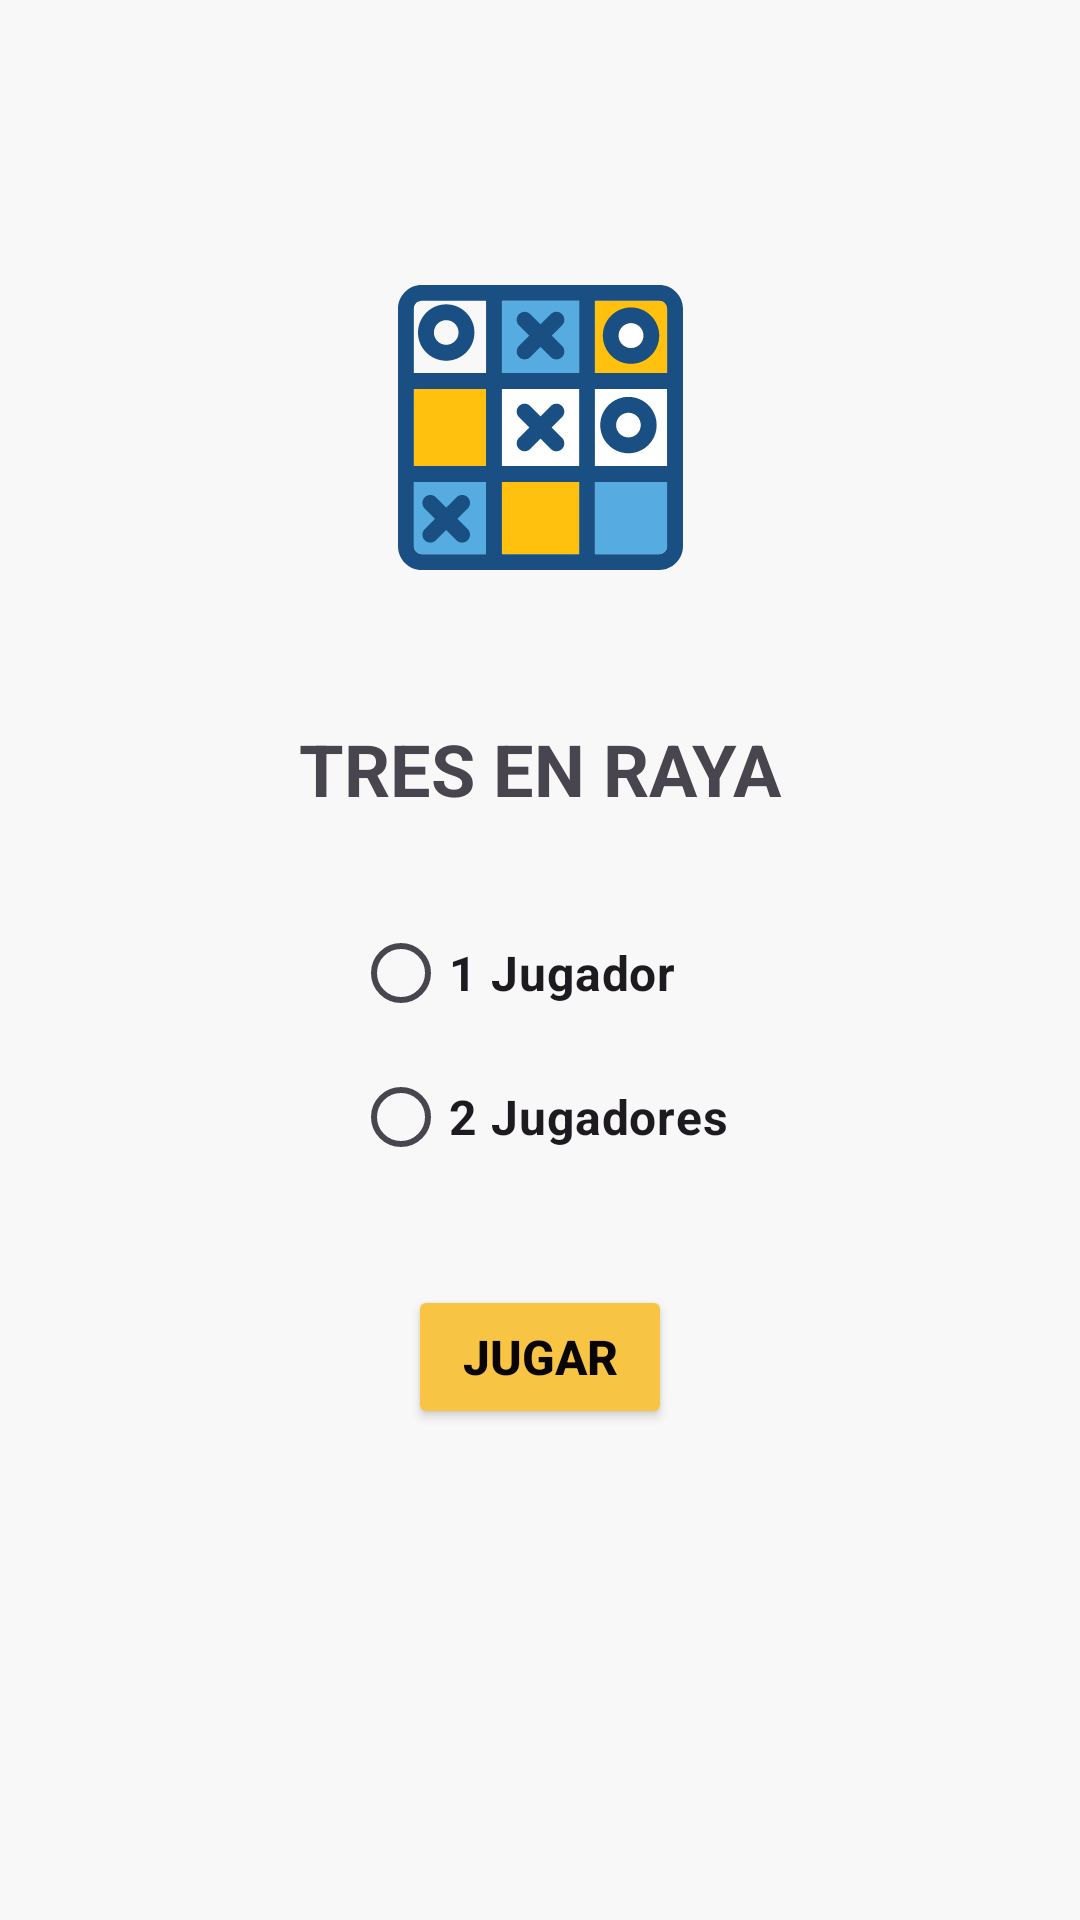

Here is an Android app screen rendered from its layout file. Give the layout XML and the strings, colors and styles it references.
<!-- AndroidManifest.xml: application theme Theme.FragmentsGames -->
<!-- res/layout/fragment_inicio_tres_en_raya.xml -->
<?xml version="1.0" encoding="utf-8"?>
<androidx.constraintlayout.widget.ConstraintLayout xmlns:android="http://schemas.android.com/apk/res/android"
    xmlns:app="http://schemas.android.com/apk/res-auto"
    xmlns:tools="http://schemas.android.com/tools"
    android:layout_width="match_parent"
    android:layout_height="match_parent"
    android:background="#F8F8F8">

    <ImageView
        android:id="@+id/imageView"
        android:layout_width="wrap_content"
        android:layout_height="wrap_content"
        android:layout_marginTop="95dp"
        app:layout_constraintEnd_toEndOf="parent"
        app:layout_constraintStart_toStartOf="parent"
        app:layout_constraintTop_toTopOf="parent"
        app:srcCompat="@drawable/tresenraya" />

    <TextView
        android:id="@+id/tvTituloTresEnRaya"
        android:layout_width="wrap_content"
        android:layout_height="wrap_content"
        android:layout_marginTop="50dp"
        android:text="TRES EN RAYA"
        android:textSize="24sp"
        android:textStyle="bold"
        app:layout_constraintEnd_toEndOf="parent"
        app:layout_constraintStart_toStartOf="parent"
        app:layout_constraintTop_toBottomOf="@+id/imageView" />

    <RadioGroup
        android:id="@+id/radioGroup"
        android:layout_width="wrap_content"
        android:layout_height="wrap_content"
        android:layout_marginTop="28dp"
        app:layout_constraintEnd_toEndOf="parent"
        app:layout_constraintStart_toStartOf="parent"
        app:layout_constraintTop_toBottomOf="@+id/tvTituloTresEnRaya">

        <RadioButton
            android:id="@+id/rbUnJugador"
            android:layout_width="match_parent"
            android:layout_height="wrap_content"
            android:text="1 Jugador"
            android:textSize="16sp"
            android:textStyle="bold" />

        <RadioButton
            android:id="@+id/rbDosJugadores"
            android:layout_width="match_parent"
            android:layout_height="wrap_content"
            android:text="2 Jugadores"
            android:textSize="16sp"
            android:textStyle="bold" />
    </RadioGroup>

    <Button
        android:id="@+id/btJugarTresEnRaya"
        android:layout_width="wrap_content"
        android:layout_height="wrap_content"
        android:layout_marginTop="32dp"
        android:backgroundTint="#F8C443"
        android:text="JUGAR"
        android:textColor="#090505"
        android:textSize="16sp"
        android:textStyle="bold"
        app:cornerRadius="10dp"
        app:layout_constraintEnd_toEndOf="parent"
        app:layout_constraintStart_toStartOf="parent"
        app:layout_constraintTop_toBottomOf="@+id/radioGroup" />
</androidx.constraintlayout.widget.ConstraintLayout>
<!-- resources referenced by this layout -->
<resources>
  <!-- drawable tresenraya: vector/xml drawable (drawable, 4282 chars, omitted) -->
  <style name="Theme.FragmentsGames" parent="Base.Theme.FragmentsGames" />
  <style name="Base.Theme.FragmentsGames" parent="Theme.Material3.DayNight.NoActionBar">
          
          
      </style>
</resources>
